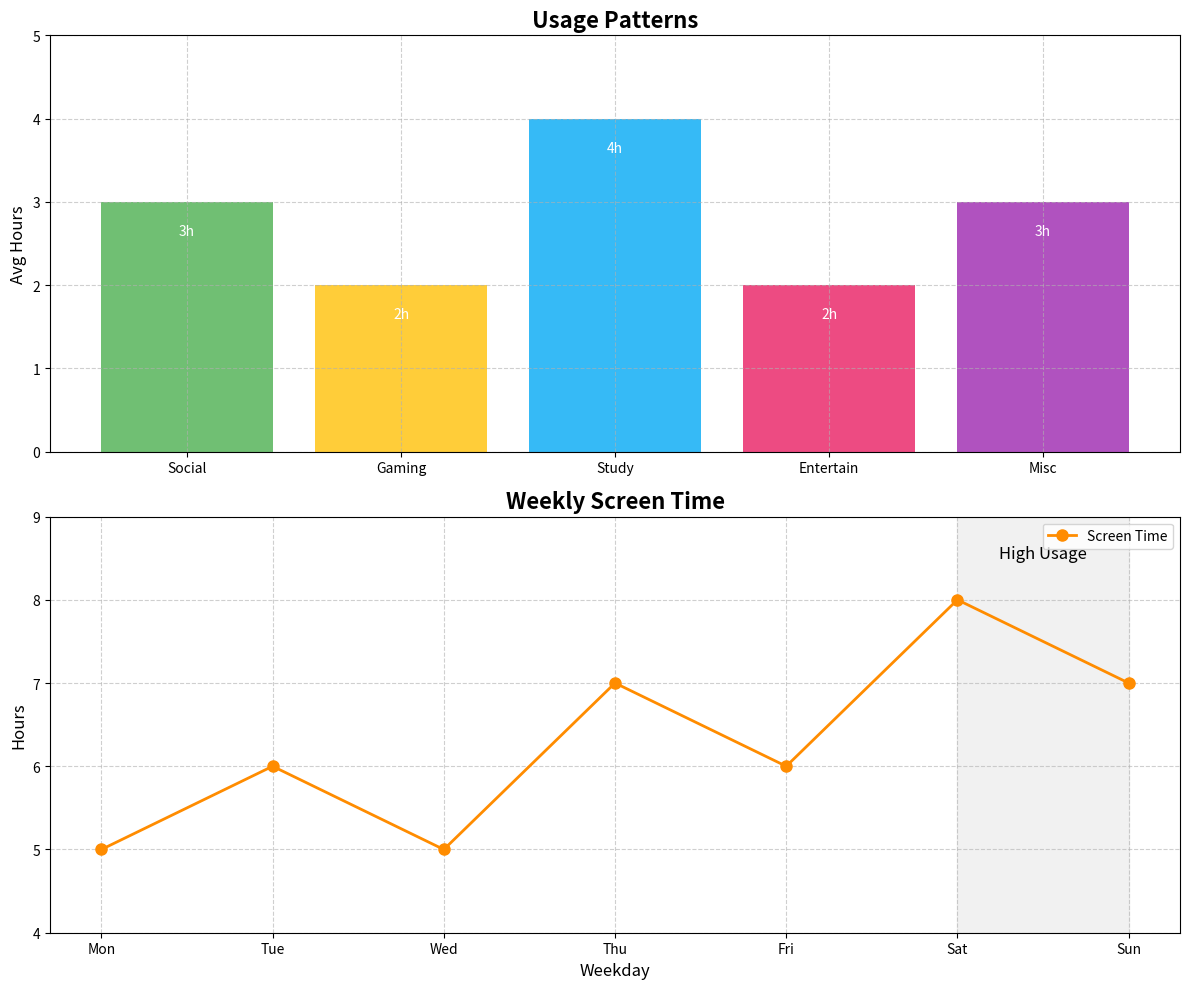

Write the Python code that produced this figure.
import matplotlib.pyplot as plt
import numpy as np

# Define activities and corresponding average hours
activities = ['Social', 'Gaming', 'Study', 'Entertain', 'Misc']
hours_spent = [3, 2, 4, 2, 3]

# Screen time distribution over the week
days = ['Mon', 'Tue', 'Wed', 'Thu', 'Fri', 'Sat', 'Sun']
screen_time_week = [5, 6, 5, 7, 6, 8, 7]

# Plot setup
fig, (ax1, ax2) = plt.subplots(2, 1, figsize=(12, 10))

# Bar chart for average hours spent on activities
bars1 = ax1.bar(activities, hours_spent, color=['#4CAF50', '#FFC107', '#03A9F4', '#E91E63', '#9C27B0'], alpha=0.8)
ax1.set_title('Usage Patterns', fontsize=16, fontweight='bold')
ax1.set_ylabel('Avg Hours', fontsize=12)
ax1.set_ylim(0, 5)
ax1.grid(True, linestyle='--', alpha=0.6)

# Adding annotations on the bars
for bar, hour in zip(bars1, hours_spent):
    height = bar.get_height()
    ax1.text(bar.get_x() + bar.get_width() / 2, height - 0.4, f'{hour}h', ha='center', color='white', fontsize=10)

# Line plot for screen time over the week
ax2.plot(days, screen_time_week, marker='o', color='darkorange', linewidth=2, markersize=8, label='Screen Time')
ax2.set_title('Weekly Screen Time', fontsize=16, fontweight='bold')
ax2.set_xlabel('Weekday', fontsize=12)
ax2.set_ylabel('Hours', fontsize=12)
ax2.set_ylim(4, 9)
ax2.grid(True, linestyle='--', alpha=0.6)

# Highlight weekend
ax2.axvspan('Sat', 'Sun', color='lightgrey', alpha=0.3)
ax2.text(5.5, 8.5, "High Usage", fontsize=12, fontstyle='italic', ha='center', color='black')

# Combine legends
ax2.legend(loc='upper right', fontsize=10)

# Adjust layout
plt.tight_layout()

# Show the plot
plt.show()
